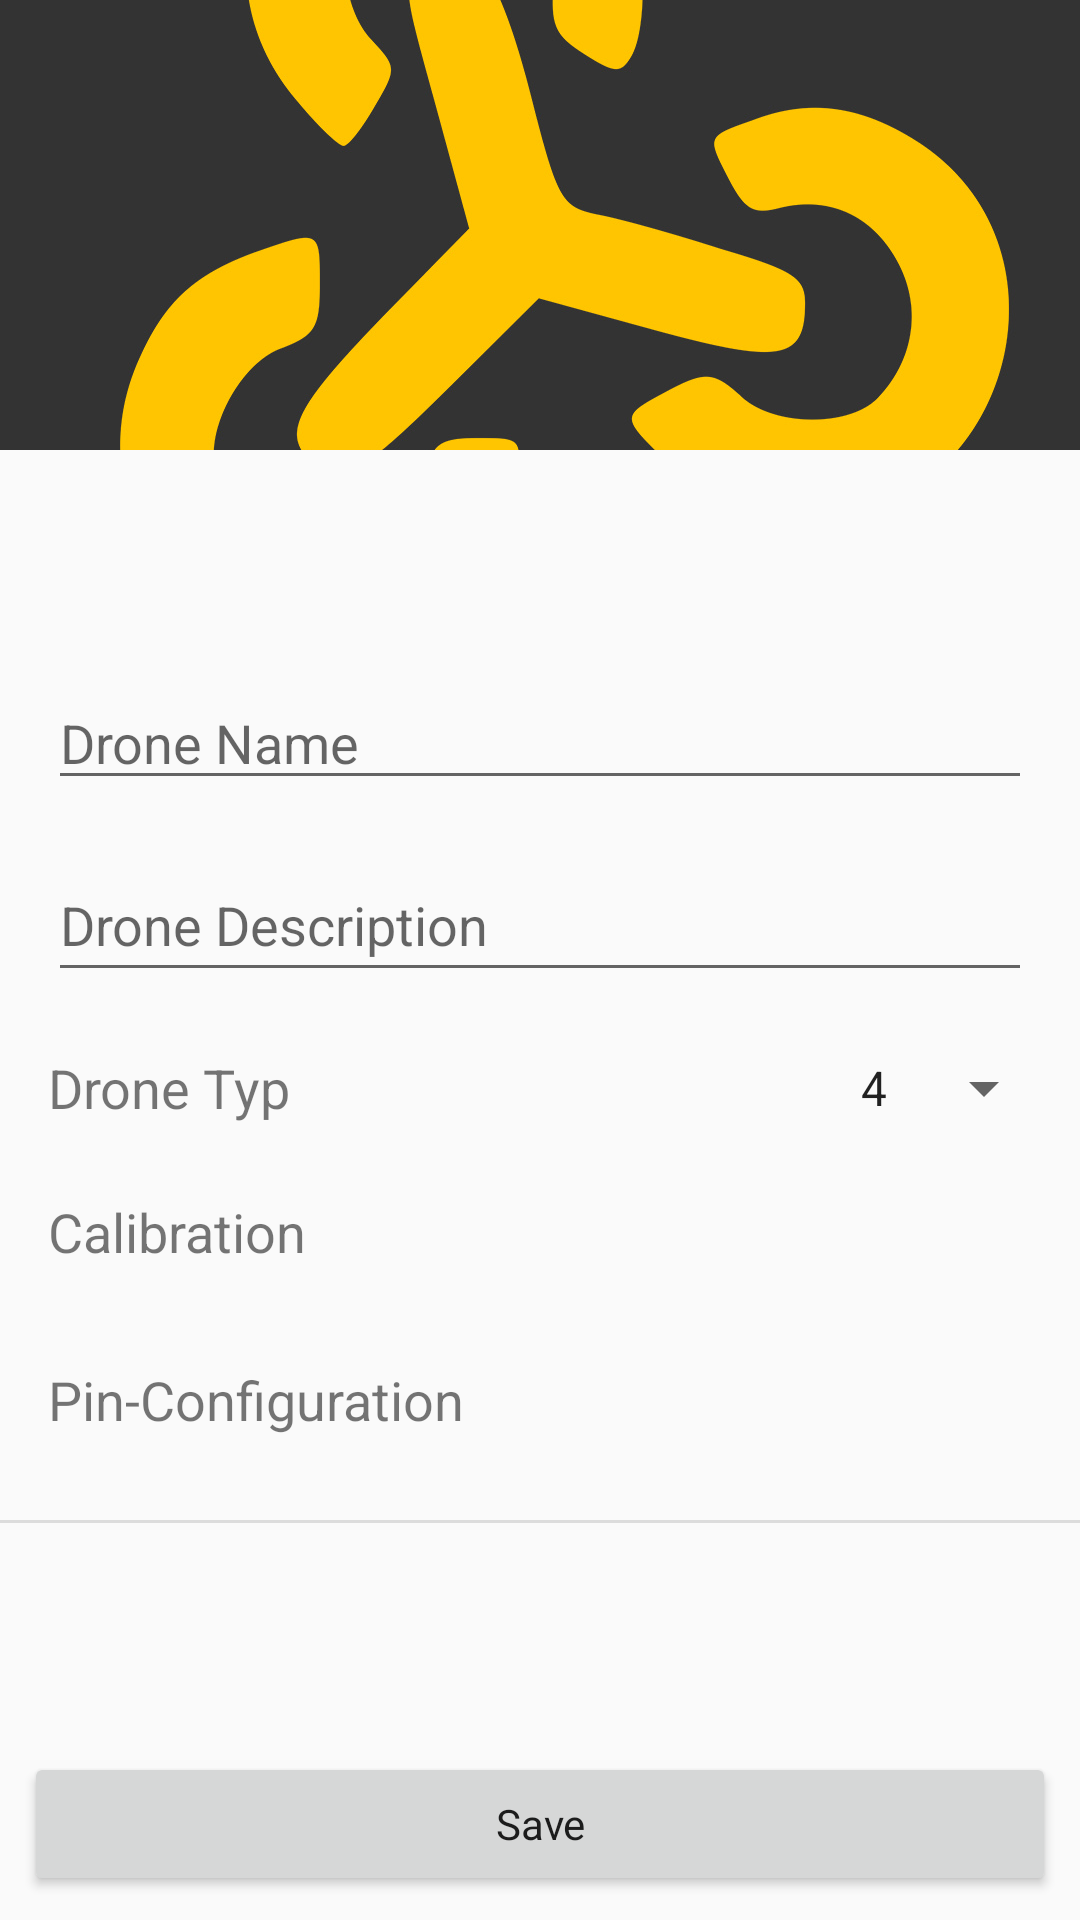

Write the Android layout XML for this screen, with the resource values it uses.
<!-- AndroidManifest.xml: application theme Theme.AppCompat.Light.NoActionBar -->
<!-- res/layout/activity_drone_settings.xml -->
<?xml version="1.0" encoding="utf-8"?>
<android.support.constraint.ConstraintLayout
    xmlns:android="http://schemas.android.com/apk/res/android"
    xmlns:tools="http://schemas.android.com/tools"
    android:layout_width="match_parent"
    android:layout_height="match_parent"
    android:id="@+id/ConstraintLayout"
    tools:context=".DroneSettingsActivity"
    xmlns:app="http://schemas.android.com/apk/res-auto">

    <android.support.constraint.ConstraintLayout
        android:id="@+id/constraintLayout_Item"
        android:layout_width="match_parent"
        android:layout_height="match_parent">

        <FrameLayout
            android:id="@+id/frameLayout_cameraContainer"
            android:layout_width="match_parent"
            android:layout_height="150dp"
            app:layout_constraintEnd_toEndOf="parent"
            app:layout_constraintStart_toStartOf="parent"
            app:layout_constraintTop_toTopOf="parent">

        <ImageView
            android:id="@+id/imageView_DronePicture"
            android:layout_width="match_parent"
            android:layout_height="match_parent"
            android:contentDescription="@string/imageView_DronePicture_Description"
            android:scaleType="centerCrop"
            android:src="@drawable/opendrone_bg"
            android:transitionName="robot"
             />

            <android.support.v7.widget.AppCompatImageView
                android:id="@+id/imgView_CameraOverlay"
                android:layout_width="match_parent"
                android:layout_height="match_parent"
                android:src="@drawable/ic_camera"
                android:alpha="0.5"
                />
        </FrameLayout>

        <TextView
            android:id="@+id/txtView_DroneName"
            android:layout_width="match_parent"
            android:layout_height="wrap_content"
            android:layout_marginStart="15dp"
            android:layout_marginTop="12dp"
            android:layout_marginEnd="16dp"
            android:textAppearance="@style/AVLoadingIndicatorView.Large"
            android:textSize="18sp"
            app:layout_constraintEnd_toEndOf="parent"
            app:layout_constraintHorizontal_bias="0.535"
            app:layout_constraintStart_toStartOf="parent"
            app:layout_constraintTop_toBottomOf="@+id/frameLayout_cameraContainer" />

        <TextView
            android:id="@+id/txtView_DroneDescription"
            android:layout_width="match_parent"
            android:layout_height="wrap_content"
            android:layout_marginStart="16dp"
            android:layout_marginTop="8dp"
            android:layout_marginEnd="16dp"
            android:maxHeight="101dp"
            app:layout_constraintEnd_toEndOf="parent"
            app:layout_constraintHorizontal_bias="0.186"
            app:layout_constraintStart_toStartOf="parent"
            app:layout_constraintTop_toBottomOf="@+id/txtView_DroneName" />

        <EditText
            android:id="@+id/txt_DroneName"
            android:layout_width="match_parent"
            android:layout_height="wrap_content"
            android:layout_marginStart="16dp"
            android:layout_marginTop="12dp"
            android:layout_marginEnd="16dp"
            android:autofillHints=""
            android:ems="10"
            android:hint="@string/txt_DroneName"
            android:inputType="textPersonName"
            android:selectAllOnFocus="false"
            android:singleLine="true"
            android:textAlignment="textStart"
            android:textColorLink="@color/primaryDarkColor"
            android:textSize="18sp"
            android:maxLength="30"
            app:layout_constraintStart_toStartOf="parent"
            app:layout_constraintTop_toBottomOf="@+id/txtView_DroneDescription" />

        <EditText
            android:id="@+id/txt_Drone_description"
            android:layout_width="match_parent"
            android:layout_height="@dimen/txtView_default_height"
            android:layout_marginStart="16dp"
            android:layout_marginTop="16dp"
            android:layout_marginEnd="16dp"
            android:ems="10"
            android:hint="@string/txt_Drone_description"
            android:inputType="textMultiLine"
            android:textAlignment="textStart"
            app:layout_constraintStart_toStartOf="parent"
            app:layout_constraintTop_toBottomOf="@+id/txt_DroneName" />

        <TextView
            android:id="@+id/txtView_DroneTyp"
            android:layout_width="0dp"
            android:layout_height="@dimen/txtView_default_height"
            android:layout_marginStart="16dp"
            android:layout_marginTop="8dp"
            android:layout_marginEnd="8dp"
            android:gravity="center_vertical"
            android:text="@string/txtView_DroneTyp"
            android:textAlignment="textStart"
            android:textSize="@dimen/textSize_default"
            app:layout_constraintEnd_toStartOf="@+id/spinner_DroneTyp"
            app:layout_constraintStart_toStartOf="parent"
            app:layout_constraintTop_toBottomOf="@+id/txt_Drone_description" />

        <Spinner
            android:id="@+id/spinner_DroneTyp"
            android:layout_width="0dp"
            android:layout_height="@dimen/txtView_default_height"
            android:layout_marginTop="8dp"
            android:layout_marginEnd="8dp"
            android:entries="@array/array_DroneTyp"
            app:layout_constraintEnd_toEndOf="parent"
            app:layout_constraintTop_toBottomOf="@+id/txt_Drone_description" />

        <TextView
            android:id="@+id/txtView_Calibration"
            android:layout_width="match_parent"
            android:layout_height="@dimen/txtView_default_height"
            android:layout_marginStart="16dp"
            android:layout_marginEnd="16dp"
            android:gravity="center_vertical"
            android:text="@string/txtView_Calibration"
            android:textSize="@dimen/textSize_default"
            app:layout_constraintStart_toStartOf="parent"
            app:layout_constraintTop_toBottomOf="@+id/txtView_DroneTyp" />

        <TextView
            android:id="@+id/txtView_PinConfiguration"
            android:layout_width="match_parent"
            android:layout_height="@dimen/txtView_default_height"
            android:layout_marginStart="16dp"
            android:layout_marginEnd="16dp"
            android:layout_marginTop="8dp"
            android:gravity="center_vertical"
            android:text="@string/txtView_PinConfiguration"
            android:textSize="@dimen/textSize_default"
            app:layout_constraintStart_toStartOf="parent"
            app:layout_constraintTop_toBottomOf="@+id/txtView_Calibration" />

        <View
            android:id="@+id/divider"
            android:layout_width="368dp"
            android:layout_height="1dp"
            android:layout_marginStart="8dp"
            android:layout_marginTop="16dp"
            android:layout_marginEnd="8dp"
            android:background="?android:attr/listDivider"
            android:visibility="visible"
            app:layout_constraintEnd_toEndOf="parent"
            app:layout_constraintStart_toStartOf="parent"
            app:layout_constraintTop_toBottomOf="@+id/txtView_PinConfiguration" />

        <Button
            android:id="@+id/btn_saveChanges"
            style="@style/AlertDialog.AppCompat.Light"
            android:layout_width="0dp"
            android:layout_height="wrap_content"
            android:layout_marginStart="8dp"
            android:layout_marginEnd="8dp"
            android:layout_marginBottom="8dp"
            android:text="@string/btn_saveChanges"
            app:layout_constraintBottom_toBottomOf="parent"
            app:layout_constraintEnd_toEndOf="parent"
            app:layout_constraintStart_toStartOf="parent" />

    </android.support.constraint.ConstraintLayout>
</android.support.constraint.ConstraintLayout>
<!-- resources referenced by this layout -->
<resources>
  <string-array name="array_DroneTyp">
          <item>4</item>
          <item>6</item>
          <item>8</item>
      </string-array>
  <color name="primaryDarkColor">#c79400</color>
  <dimen name="textSize_default">18sp</dimen>
  <dimen name="txtView_default_height">48dp</dimen>
  <!-- drawable opendrone_bg: jpg bitmap (drawable, 209543 bytes) -->
  <string name="btn_saveChanges">Save</string>
  <string name="imageView_DronePicture_Description">The Picture of the saved Drone. If non is set, the App Logo is picked</string>
  <string name="txtView_Calibration">Calibration</string>
  <string name="txtView_DroneTyp">Drone Typ</string>
  <string name="txtView_PinConfiguration">Pin-Configuration</string>
  <string name="txt_DroneName">Drone Name</string>
  <string name="txt_Drone_description">Drone Description</string>
</resources>
